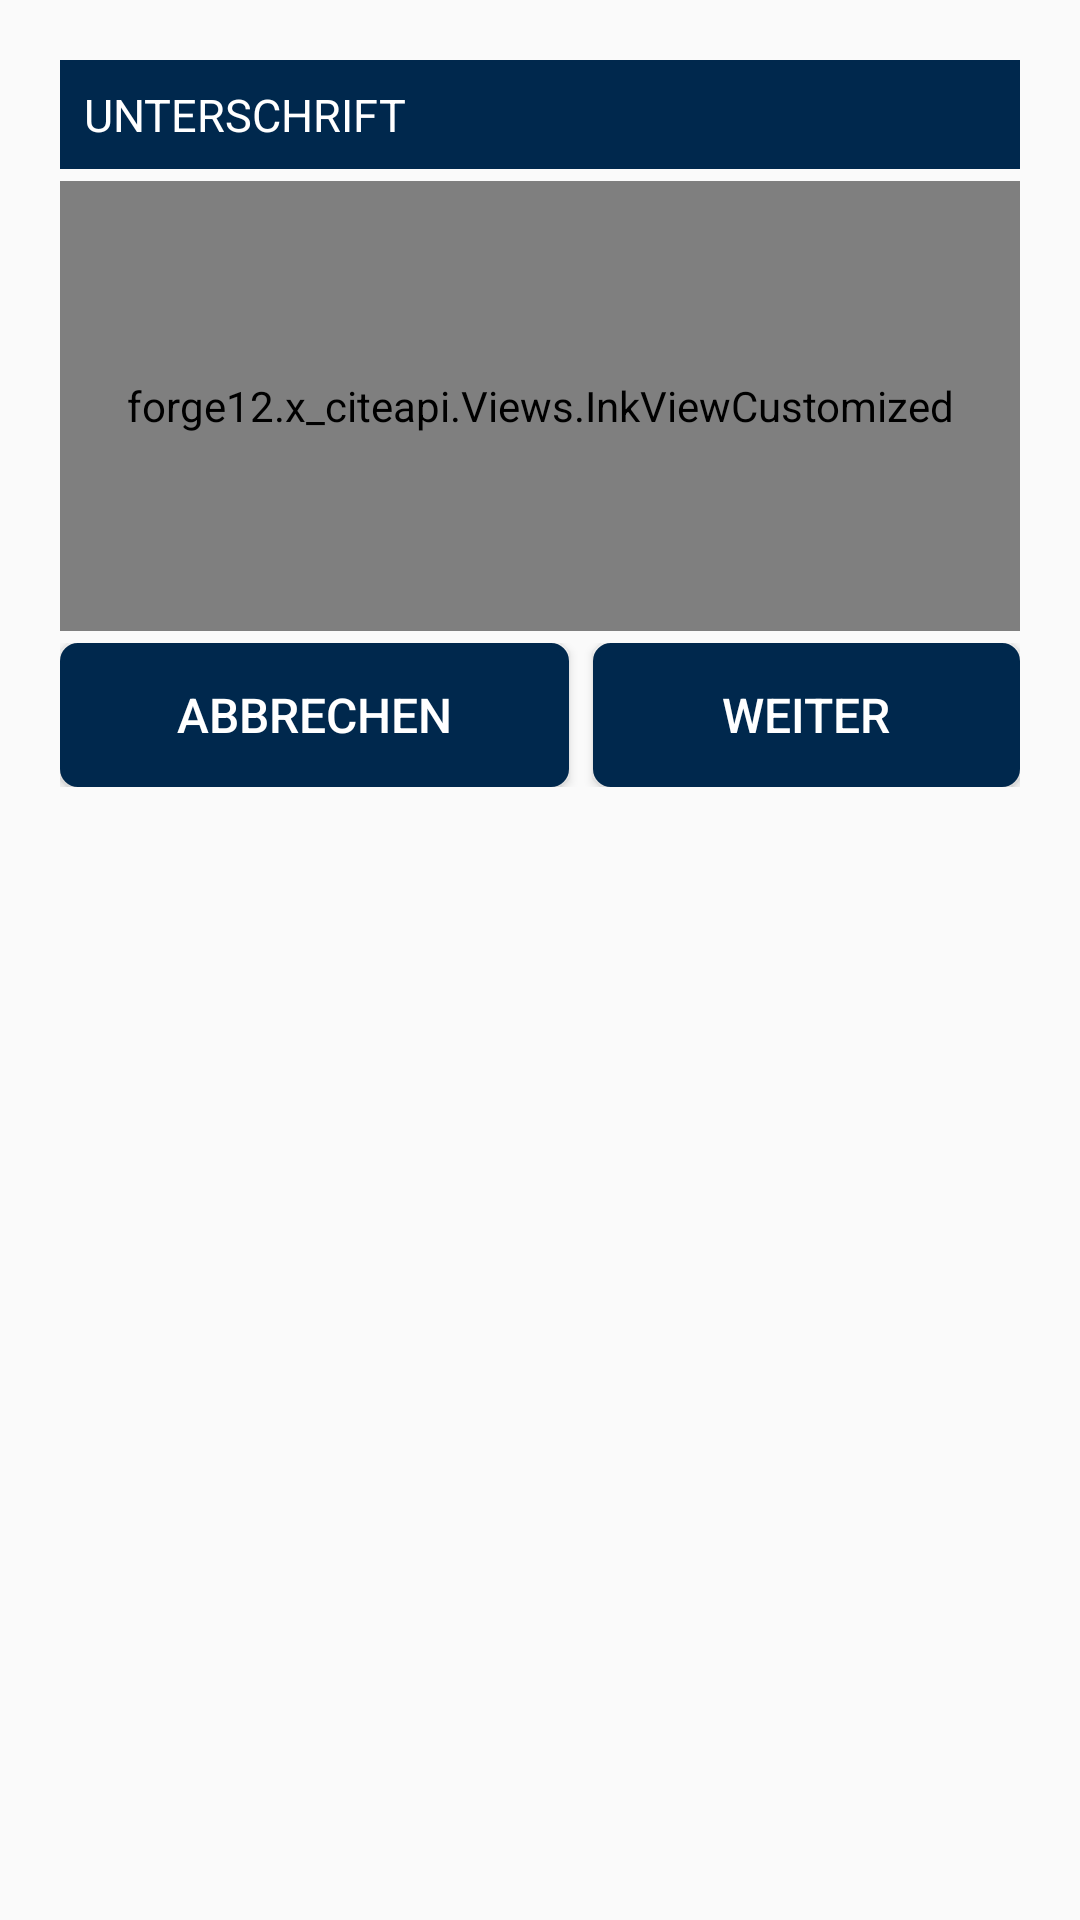

Produce the Android XML layout that renders to this screen, including the resource entries it uses.
<!-- AndroidManifest.xml: application theme AppTheme -->
<!-- res/layout/dialog_signature.xml -->
<?xml version="1.0" encoding="utf-8"?>
<android.support.constraint.ConstraintLayout xmlns:android="http://schemas.android.com/apk/res/android"
    xmlns:app="http://schemas.android.com/apk/res-auto"
    xmlns:tools="http://schemas.android.com/tools"
    android:layout_width="match_parent"
    android:layout_height="match_parent">

    <TableLayout
        android:id="@+id/tableLayout"
        android:layout_width="match_parent"
        android:layout_height="wrap_content"
        android:padding="20dp"
        android:stretchColumns="*"
        app:layout_constraintEnd_toEndOf="parent"
        app:layout_constraintStart_toStartOf="parent">

        <TableRow
            style="@style/table_row_headline"
            android:layout_width="match_parent"
            android:layout_height="wrap_content"
            android:padding="0dp">

            <TextView
                android:id="@+id/textView25"
                style="@style/headline"
                android:layout_margin="0dp"
                android:background="@color/ui_dark_blue"
                android:gravity="center_vertical"
                android:text="@string/signature"
                android:textColor="@color/ui_white" />

            <ImageButton
                android:id="@+id/signature_dialog_button_reset"
                android:layout_width="24dp"
                android:layout_height="32dp"
                android:layout_gravity="right|center_vertical"
                android:background="@color/ui_dark_blue"
                android:paddingRight="30dp"
                app:srcCompat="@drawable/ic_delete_forever_white_24dp" />
        </TableRow>

        <TableRow
            style="@style/table_row"
            android:layout_width="match_parent"
            android:layout_height="wrap_content"
            android:weightSum="1">

            <forge12.x_citeapi.Views.InkViewCustomized
                android:id="@+id/signature"
                android:layout_width="match_parent"
                android:layout_height="150dp"
                android:layout_span="2" />
        </TableRow>

        <TableRow
            android:layout_width="match_parent"
            android:layout_height="match_parent"
            android:weightSum="2">

            <Button
                android:id="@+id/signature_dialog_button_cancel"
                style="@style/button_blue"
                android:layout_width="wrap_content"
                android:layout_height="wrap_content"
                android:layout_marginEnd="8dp"
                android:layout_weight="1"
                android:text="@string/password_dialog_cancel" />

            <Button
                android:id="@+id/signature_dialog_button_save"
                style="@style/button_blue"
                android:layout_width="wrap_content"
                android:layout_height="wrap_content"
                android:layout_weight="1"
                android:text="@string/password_dialog_login" />
        </TableRow>
    </TableLayout>

</android.support.constraint.ConstraintLayout>
<!-- resources referenced by this layout -->
<resources>
  <color name="ui_dark_blue">#00284d</color>
  <color name="ui_white">#ffffff</color>
  <string name="password_dialog_cancel">Abbrechen</string>
  <string name="password_dialog_login">Weiter</string>
  <string name="signature">Unterschrift</string>
  <style name="button_blue" parent="button_login">
          <item name="android:background">@drawable/shape_button_dark_blue</item>
      </style>
  <style name="table_row">
          <item name="android:paddingBottom">4dp</item>
          <item name="android:paddingTop">4dp</item>
      </style>
  <style name="table_row_headline">
          <item name="android:paddingBottom">4dp</item>
          <item name="android:paddingTop">4dp</item>
          <item name="android:textColor">@color/ui_white</item>
          <item name="android:background">@color/ui_dark_blue</item>
          <item name="android:textSize">@dimen/h1_text_size</item>
      </style>
  <style name="AppTheme" parent="Base.Theme.AppCompat.Light.DarkActionBar">
          
          <item name="colorPrimary">@color/colorPrimary</item>
          <item name="colorPrimaryDark">@color/colorPrimaryDark</item>
          <item name="colorAccent">@color/colorBlue</item>
          <item name="android:textColorHint">@color/ui_grey</item>
      </style>
  <style name="button_login" parent="button">
          <item name="android:layout_width">match_parent</item>
          <item name="android:background">@drawable/shape_button_blue</item>
          <item name="android:textAllCaps">true</item>
      </style>
  <!-- drawable shape_button_dark_blue (drawable) -->
  <shape
      xmlns:android="http://schemas.android.com/apk/res/android"
      android:shape="rectangle"   >
  
      <solid
          android:color="@color/ui_dark_blue" >
      </solid>
  
      <stroke
          android:width="2dp"
          android:color="@color/ui_dark_blue" >
      </stroke>
  
      <padding
          android:left="5dp"
          android:top="5dp"
          android:right="5dp"
          android:bottom="5dp"    >
      </padding>
  
      <corners
          android:radius="5dp"   >
      </corners>
  
  </shape>
  <color name="colorHeadline">#FF575656</color>
  <color name="colorLightGray">#edeaea</color>
  <dimen name="h1_text_size">15sp</dimen>
  <color name="colorPrimary">#FFFFFF</color>
  <color name="colorPrimaryDark">#303F9F</color>
  <color name="colorBlue">#12A7DE</color>
  <color name="ui_grey">#FF575656</color>
  <style name="button">
          <item name="android:layout_width">wrap_content</item>
          <item name="android:layout_height">wrap_content</item>
          <item name="android:background">@color/ui_blue</item>
          <item name="android:textSize">@dimen/button_text_size</item>
          <item name="android:textColor">@color/colorWhite</item>
      </style>
  <!-- drawable shape_button_blue (drawable) -->
  <shape
      xmlns:android="http://schemas.android.com/apk/res/android"
      android:shape="rectangle"   >
  
      <solid
          android:color="@color/ui_blue" >
      </solid>
  
      <stroke
          android:width="2dp"
          android:color="@color/ui_blue" >
      </stroke>
  
      <padding
          android:left="5dp"
          android:top="5dp"
          android:right="5dp"
          android:bottom="5dp"    >
      </padding>
  
      <corners
          android:radius="5dp"   >
      </corners>
  
  </shape>
  <color name="ui_blue">#FF0ca7de</color>
  <dimen name="button_text_size">16sp</dimen>
  <color name="colorWhite">#FFFFFF</color>
</resources>
